6-way image classification set "OneboardShapeDataset" from GitHub (timonharz/OneboardShapeDataset); label vocabulary: ellipse, line, parallelogram, pentagon, rectangle, trapezoid.

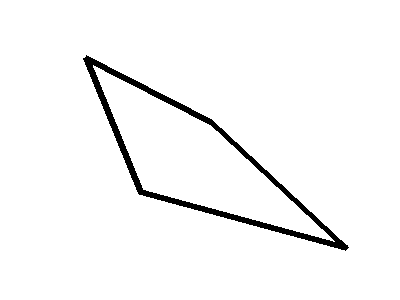
Label: parallelogram

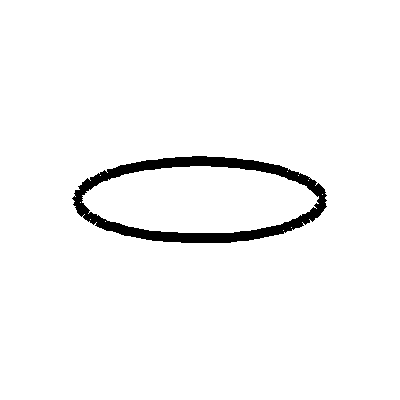
Label: ellipse

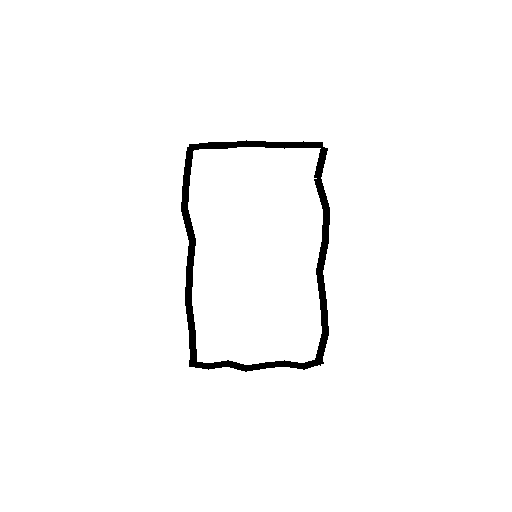
Label: rectangle

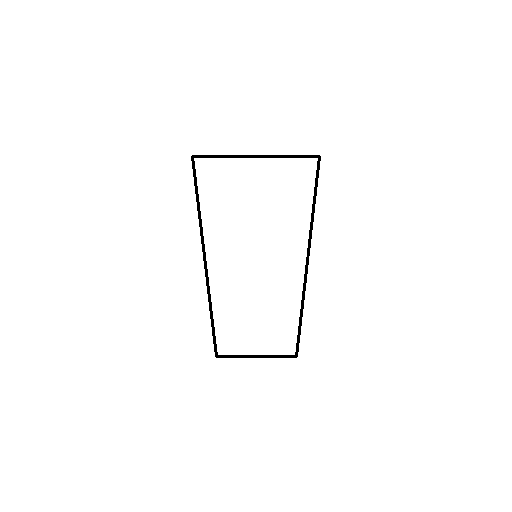
Label: trapezoid

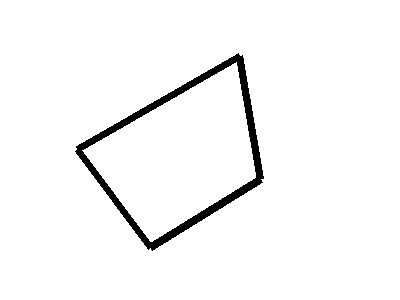
Label: parallelogram

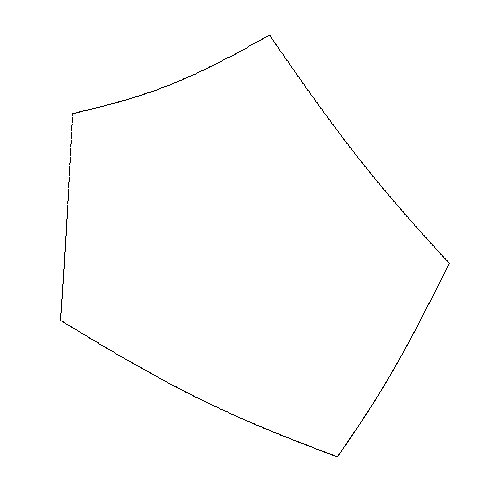
Label: pentagon
